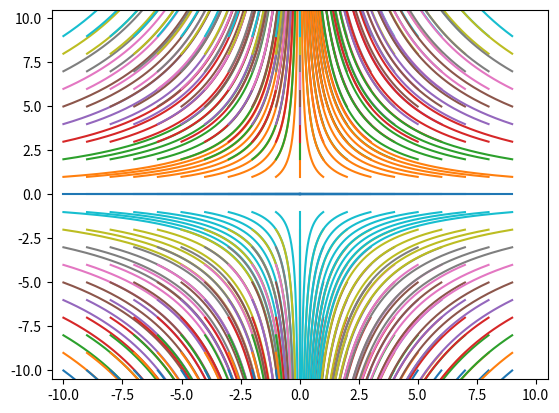

Generate this figure with matplotlib:
# -*- coding: utf-8 -*-
"""
Created on Tue Aug 16 19:06:14 2016

[redacted]
"""

'Resolvendo EDO'

import numpy as np
import matplotlib.pyplot as plt

def f1(x,y,t):
    return -x
def f2(x,y,t):
    return y 

def fit(N,x0,y0):   
    a = 0.0     #t0
    b = 10.0    #tf
    h = (b-a)/N #tamanho do passo
    t = [0.0]
    x = [x0]
    y = [y0]
    
    for n in range(N):
        x.append(x[n] +h*f1(x[n],y[n],t[n]))
        y.append(y[n] +h*f2(x[n],y[n],t[n]))    
        t.append(t[n]+h) 
    return x,y,t

xCI=np.arange(-10.,10.,1.)
yCI=np.arange(-10.,10.,1.)


for i in range(len(xCI)):
    for j in range(len(yCI)):
        x,y,t = fit(1000,xCI[i],yCI[j])
        plt.xlim(-10.5,10.5)
        plt.ylim(-10.5,10.5)
        plt.plot(x,y)






